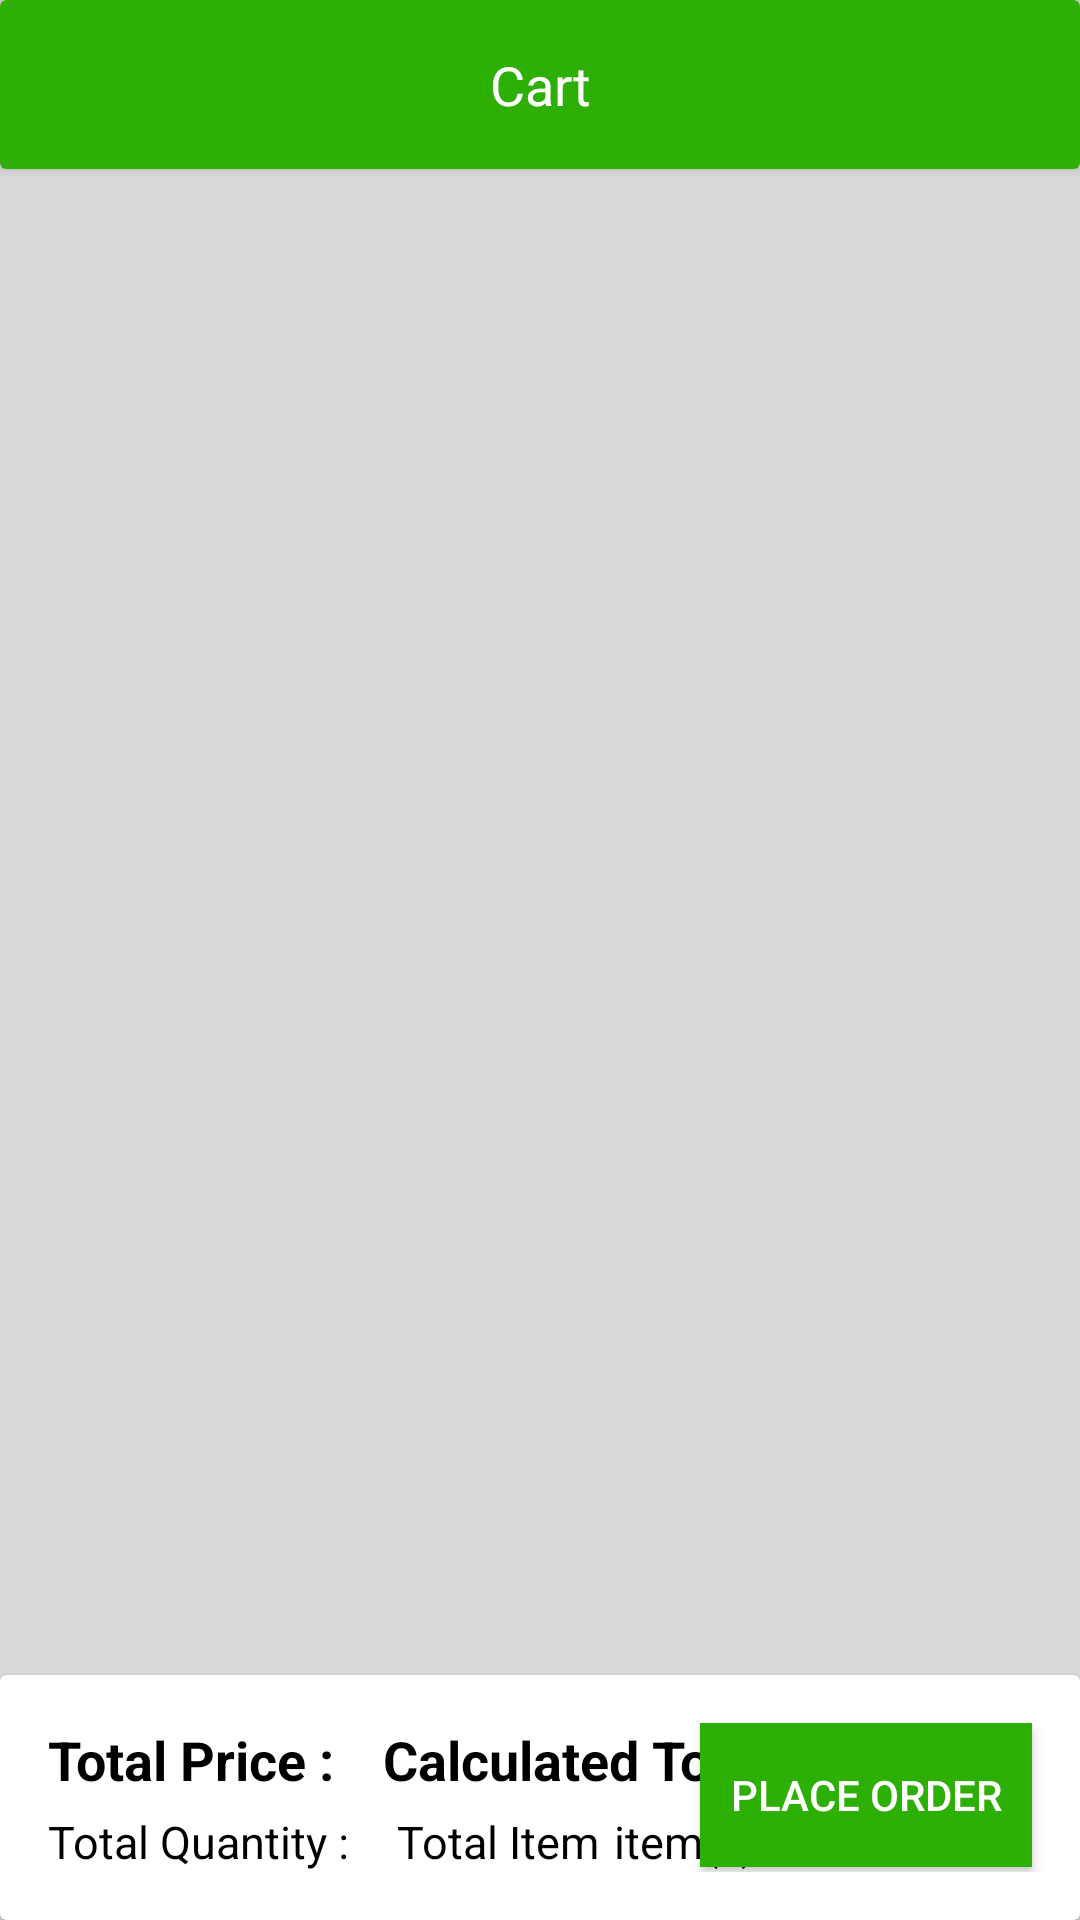

Produce the Android XML layout that renders to this screen, including the resource entries it uses.
<!-- AndroidManifest.xml: application theme AppTheme -->
<!-- res/layout/fragment_cart.xml -->
<?xml version="1.0" encoding="utf-8"?>
<RelativeLayout xmlns:android="http://schemas.android.com/apk/res/android"
    android:layout_width="match_parent"
    android:layout_height="match_parent"
    xmlns:app="http://schemas.android.com/apk/res-auto"
    android:background="@color/colorGrey">

    <androidx.cardview.widget.CardView
        android:id="@+id/cv_top_nav"
        android:layout_width="match_parent"
        android:layout_height="wrap_content"
        app:cardBackgroundColor="@color/colorGreen">

        <ImageView
            android:id="@+id/iv_cart_back"
            android:layout_width="wrap_content"
            android:layout_height="wrap_content"
            android:layout_marginLeft="16dp"
            android:layout_marginTop="16dp"
            android:layout_marginBottom="16dp"
            android:tint="@color/colorWhite"
            app:srcCompat="@drawable/back_icon"/>

        <TextView
            android:id="@+id/tv_cart_title"
            android:layout_width="match_parent"
            android:layout_height="wrap_content"
            android:layout_marginTop="16dp"
            android:layout_marginBottom="16dp"
            android:gravity="center"
            android:textColor="@color/colorWhite"
            android:textSize="18dp"
            android:text="Cart"/>

        <ImageView
            android:id="@+id/iv_cart_delete"
            android:layout_width="wrap_content"
            android:layout_height="wrap_content"
            android:layout_marginRight="16dp"
            android:layout_marginTop="16dp"
            android:layout_marginBottom="16dp"
            android:tint="@color/colorWhite"
            android:layout_gravity="end"
            app:srcCompat="@drawable/delete_icon"/>

    </androidx.cardview.widget.CardView>
    <RelativeLayout
        android:id="@+id/rl_empty_cart"
        android:layout_width="match_parent"
        android:layout_height="match_parent"
        android:layout_below="@id/cv_top_nav"
        android:background="@color/colorWhite"
        android:visibility="gone"
        android:layout_centerInParent="true"
        android:layout_centerHorizontal="true"
        android:layout_centerVertical="true"
        android:gravity="center_vertical|center_horizontal">


        <ImageView
            android:id="@+id/iv_empty_cart"
            android:layout_width="match_parent"
            android:layout_height="300dp"
            android:scaleType="centerCrop"
            android:src="@drawable/empty_cart_img"/>

        <TextView
            android:id="@+id/tv_empty_cart_text"
            android:layout_width="match_parent"
            android:layout_height="wrap_content"
            android:layout_below="@id/iv_empty_cart"
            android:gravity="center"
            android:textSize="25dp"
            android:textStyle="bold"
            android:textColor="@color/colorBlack"
            android:text="Your Cart is Empty !!"/>

        <TextView
            android:id="@+id/tv_choice_text"
            android:layout_width="match_parent"
            android:layout_height="wrap_content"
            android:text="Looks like you haven't make your choice yet..."
            android:gravity="center"
            android:layout_marginTop="5dp"
            android:textSize="13dp"
            android:layout_below="@id/tv_empty_cart_text"/>

        <Button
            android:id="@+id/btn_shopping"
            android:layout_width="match_parent"
            android:layout_height="wrap_content"
            android:layout_below="@id/tv_choice_text"
            android:layout_marginTop="30dp"
            android:layout_marginLeft="60dp"
            android:layout_marginRight="60dp"
            android:background="@color/colorGreen"
            android:textColor="@color/colorWhite"
            android:text="Let's go shopping"/>

    </RelativeLayout>

    <RelativeLayout
        android:id="@+id/rl_cart"
        android:layout_width="match_parent"
        android:layout_height="wrap_content"
        android:layout_below="@id/cv_top_nav">

        <androidx.recyclerview.widget.RecyclerView
            android:id="@+id/rv_product_cart"
            android:layout_width="match_parent"
            android:layout_height="match_parent">
        </androidx.recyclerview.widget.RecyclerView>


        <androidx.cardview.widget.CardView
            android:id="@+id/cv_total_details"
            android:layout_width="match_parent"
            android:layout_height="wrap_content"
            android:layout_alignParentBottom="true">

            <RelativeLayout
                android:layout_width="match_parent"
                android:layout_height="wrap_content"
                android:layout_marginTop="16dp"
                android:layout_marginBottom="16dp">

                <TextView
                    android:id="@+id/tv_cart_overall_total_text"
                    android:layout_width="wrap_content"
                    android:layout_height="wrap_content"
                    android:layout_marginLeft="16dp"
                    android:layout_marginBottom="5dp"
                    android:textColor="@color/colorBlack"
                    android:textStyle="bold"
                    android:textSize="18dp"
                    android:text="Total Price :"/>

                <TextView
                    android:id="@+id/tv_cart_overall_item_purchase_text"
                    android:layout_width="wrap_content"
                    android:layout_height="wrap_content"
                    android:layout_marginLeft="16dp"
                    android:layout_below="@id/tv_cart_overall_total_text"
                    android:textColor="@color/colorBlack"
                    android:textSize="15dp"
                    android:text="Total Quantity :"/>

                <TextView
                    android:id="@+id/tv_overall_total"
                    android:layout_width="wrap_content"
                    android:layout_height="wrap_content"
                    android:layout_marginLeft="16dp"
                    android:layout_marginBottom="5dp"
                    android:layout_toRightOf="@id/tv_cart_overall_total_text"
                    android:textColor="@color/colorBlack"
                    android:textStyle="bold"
                    android:textSize="18dp"
                    android:text="Calculated Total" />

                <TextView
                    android:id="@+id/tv_total_item"
                    android:layout_width="wrap_content"
                    android:layout_height="wrap_content"
                    android:layout_marginLeft="16dp"
                    android:layout_below="@id/tv_cart_overall_total_text"
                    android:layout_toRightOf="@id/tv_cart_overall_item_purchase_text"
                    android:textColor="@color/colorBlack"
                    android:textSize="15dp"
                    android:text="Total Item" />

                <TextView
                    android:id="@+id/tv_total_item_title"
                    android:layout_width="wrap_content"
                    android:layout_height="wrap_content"
                    android:layout_below="@id/tv_cart_overall_total_text"
                    android:layout_marginLeft="5dp"
                    android:layout_toRightOf="@id/tv_total_item"
                    android:textSize="15dp"
                    android:textColor="@color/colorBlack"
                    android:text="item(s)"/>

                <Button
                    android:id="@+id/btn_place_order"
                    android:layout_width="wrap_content"
                    android:layout_height="wrap_content"
                    android:background="@color/colorGreen"
                    android:textColor="@color/colorWhite"
                    android:layout_marginLeft="16dp"
                    android:layout_marginRight="16dp"
                    android:layout_alignParentRight="true"
                    android:padding="10dp"
                    android:text="Place Order"/>

            </RelativeLayout>
        </androidx.cardview.widget.CardView>
    </RelativeLayout>

</RelativeLayout>
<!-- resources referenced by this layout -->
<resources>
  <color name="colorBlack">#000</color>
  <color name="colorGreen">#2eaf05</color>
  <color name="colorGrey">#dad9d9</color>
  <color name="colorWhite">#FFF</color>
  <!-- drawable empty_cart_img: jpg bitmap (drawable, 36828 bytes) -->
  <style name="AppTheme" parent="Theme.AppCompat.Light.DarkActionBar">
          <item name="colorPrimary">@color/colorGreen</item>
          <item name="colorPrimaryDark">@color/colorDarkGreen</item>
          <item name="colorAccent">@color/colorAccent</item>
      </style>
  <color name="colorDarkGreen">#2a8915</color>
  <color name="colorAccent">#0e0005</color>
</resources>
